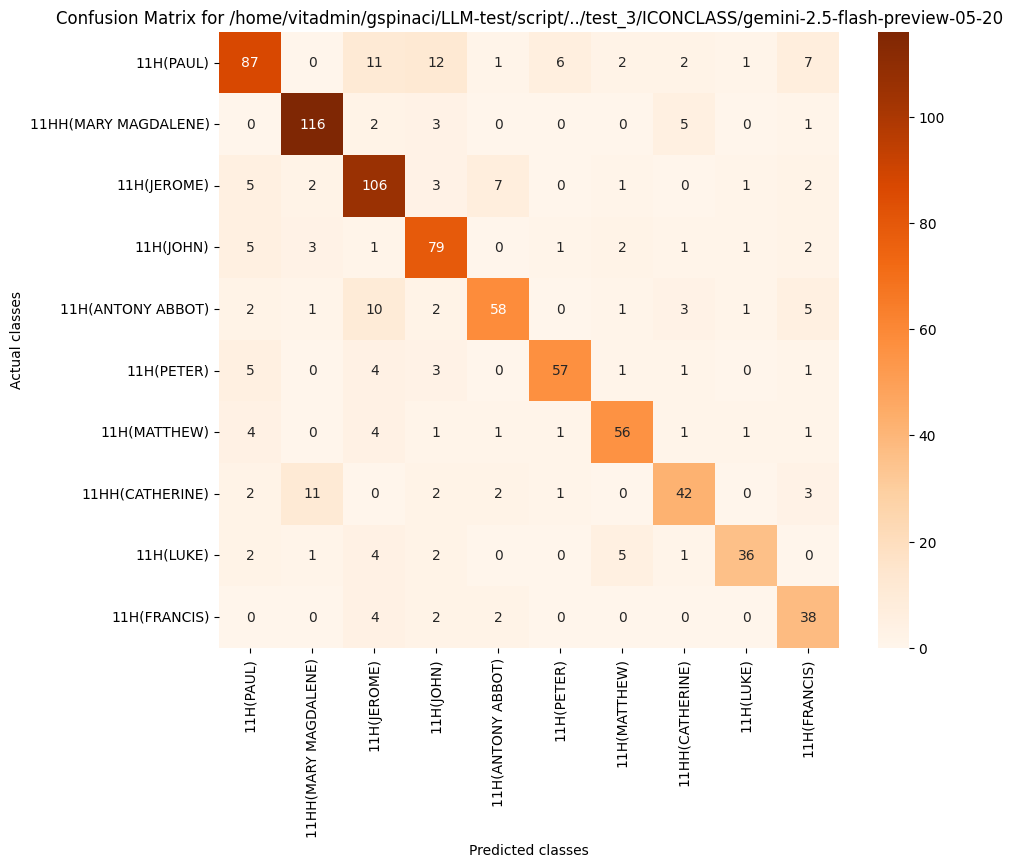

Source data for this figure (header and first rows):
, 11H(PAUL), 11HH(MARY MAGDALENE), 11H(JEROME), 11H(JOHN), 11H(ANTONY ABBOT), 11H(PETER), 11H(MATTHEW), 11HH(CATHERINE), 11H(LUKE), 11H(FRANCIS)
11H(PAUL), 87, 0, 11, 12, 1, 6, 2, 2, 1, 7
11HH(MARY MAGDALENE), 0, 116, 2, 3, 0, 0, 0, 5, 0, 1
11H(JEROME), 5, 2, 106, 3, 7, 0, 1, 0, 1, 2
11H(JOHN), 5, 3, 1, 79, 0, 1, 2, 1, 1, 2
11H(ANTONY ABBOT), 2, 1, 10, 2, 58, 0, 1, 3, 1, 5
11H(PETER), 5, 0, 4, 3, 0, 57, 1, 1, 0, 1
11H(MATTHEW), 4, 0, 4, 1, 1, 1, 56, 1, 1, 1
11HH(CATHERINE), 2, 11, 0, 2, 2, 1, 0, 42, 0, 3
11H(LUKE), 2, 1, 4, 2, 0, 0, 5, 1, 36, 0
11H(FRANCIS), 0, 0, 4, 2, 2, 0, 0, 0, 0, 38
